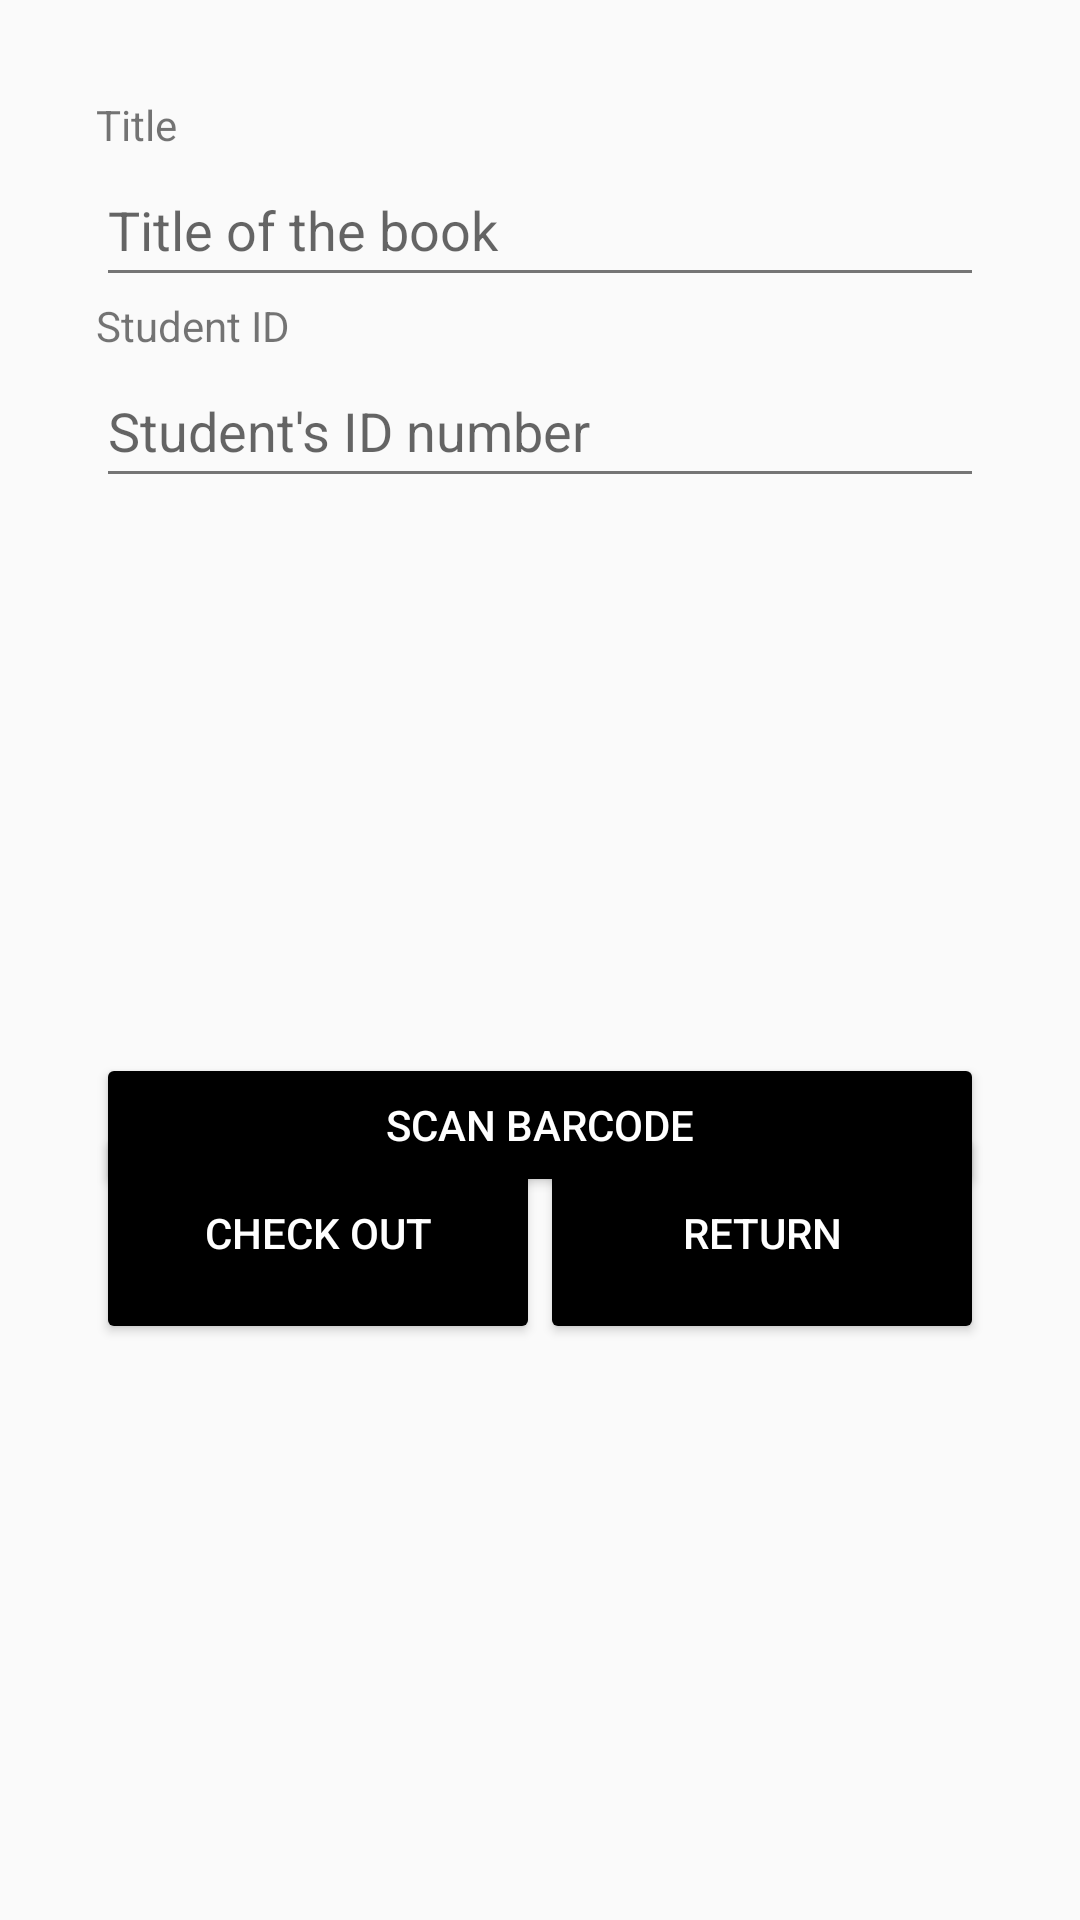

Produce the Android XML layout that renders to this screen, including the resource entries it uses.
<!-- AndroidManifest.xml: application theme AppTheme -->
<!-- res/layout/activity_checkout.xml -->
<?xml version="1.0" encoding="utf-8"?>
<LinearLayout xmlns:android="http://schemas.android.com/apk/res/android"
    xmlns:tools="http://schemas.android.com/tools"
    android:layout_width="match_parent"
    android:layout_height="match_parent"
    android:orientation="vertical"
    android:padding="32dp"
    tools:context=".AddActivity">

  <TextView
      android:id="@+id/title_label"
      android:layout_width="wrap_content"
      android:layout_height="wrap_content"
      android:text="@string/title_string" />

  <AutoCompleteTextView
      android:id="@+id/book_title_return"
      android:layout_width="match_parent"
      android:layout_height="wrap_content"
      android:hint="@string/hint_title"
      android:inputType="text"
      android:minHeight="48dp" />

  <TextView
      android:id="@+id/student_id_label"
      android:layout_width="wrap_content"
      android:layout_height="wrap_content"
      android:text="@string/student_id" />

  <EditText
      android:id="@+id/student_id_return"
      android:layout_width="match_parent"
      android:layout_height="wrap_content"
      android:hint="@string/hint_student_id"
      android:inputType="text"
      android:minHeight="48dp" />

  <Button
      android:id="@+id/scan_barcode_return"
      android:layout_width="match_parent"
      android:layout_height="wrap_content"
      android:text="Scan barcode"
      android:translationY="185dp" />

  <LinearLayout
      android:layout_width="match_parent"
      android:layout_height="match_parent"
      android:gravity="center_vertical"
      android:orientation="horizontal">

    <Button
        android:id="@+id/checkout_book_Button"
        android:layout_width="0dp"
        android:layout_height="74dp"
        android:layout_weight="1"
        android:text="Check Out" />

    <Button
        android:id="@+id/return_book"
        android:layout_width="0dp"
        android:layout_height="74dp"
        android:layout_weight="1"
        android:text="Return" />
  </LinearLayout>

</LinearLayout>
<!-- resources referenced by this layout -->
<resources>
  <string name="hint_student_id">Student\'s ID number</string>
  <string name="hint_title">Title of the book</string>
  <string name="student_id">Student ID</string>
  <string name="title_string">Title</string>
  <style name="AppTheme" parent="Theme.AppCompat.Light.DarkActionBar">
          <item name="android:colorPrimary">@color/primary</item>
          <item name="android:colorPrimaryDark">@color/primary_dark</item>
          <item name="android:colorAccent">@color/accent</item>
          <item name="android:textColorPrimary">@color/primary_text</item>
          <item name="android:textColorSecondary">@color/secondary_text</item>
          <item name="android:editTextColor">@color/edit_text</item>
          <item name="android:colorButtonNormal">@color/primary</item>
          <item name="colorPrimary">@color/primary_dark</item>
          <item name="android:itemBackground">@color/secondary_text</item>
      </style>
  <color name="primary">#000000</color>
  <color name="primary_dark">#000000</color>
  <color name="accent">#536DFE</color>
  <color name="primary_text">@android:color/white</color>
  <color name="secondary_text">#757575</color>
  <color name="edit_text">#212121</color>
</resources>
